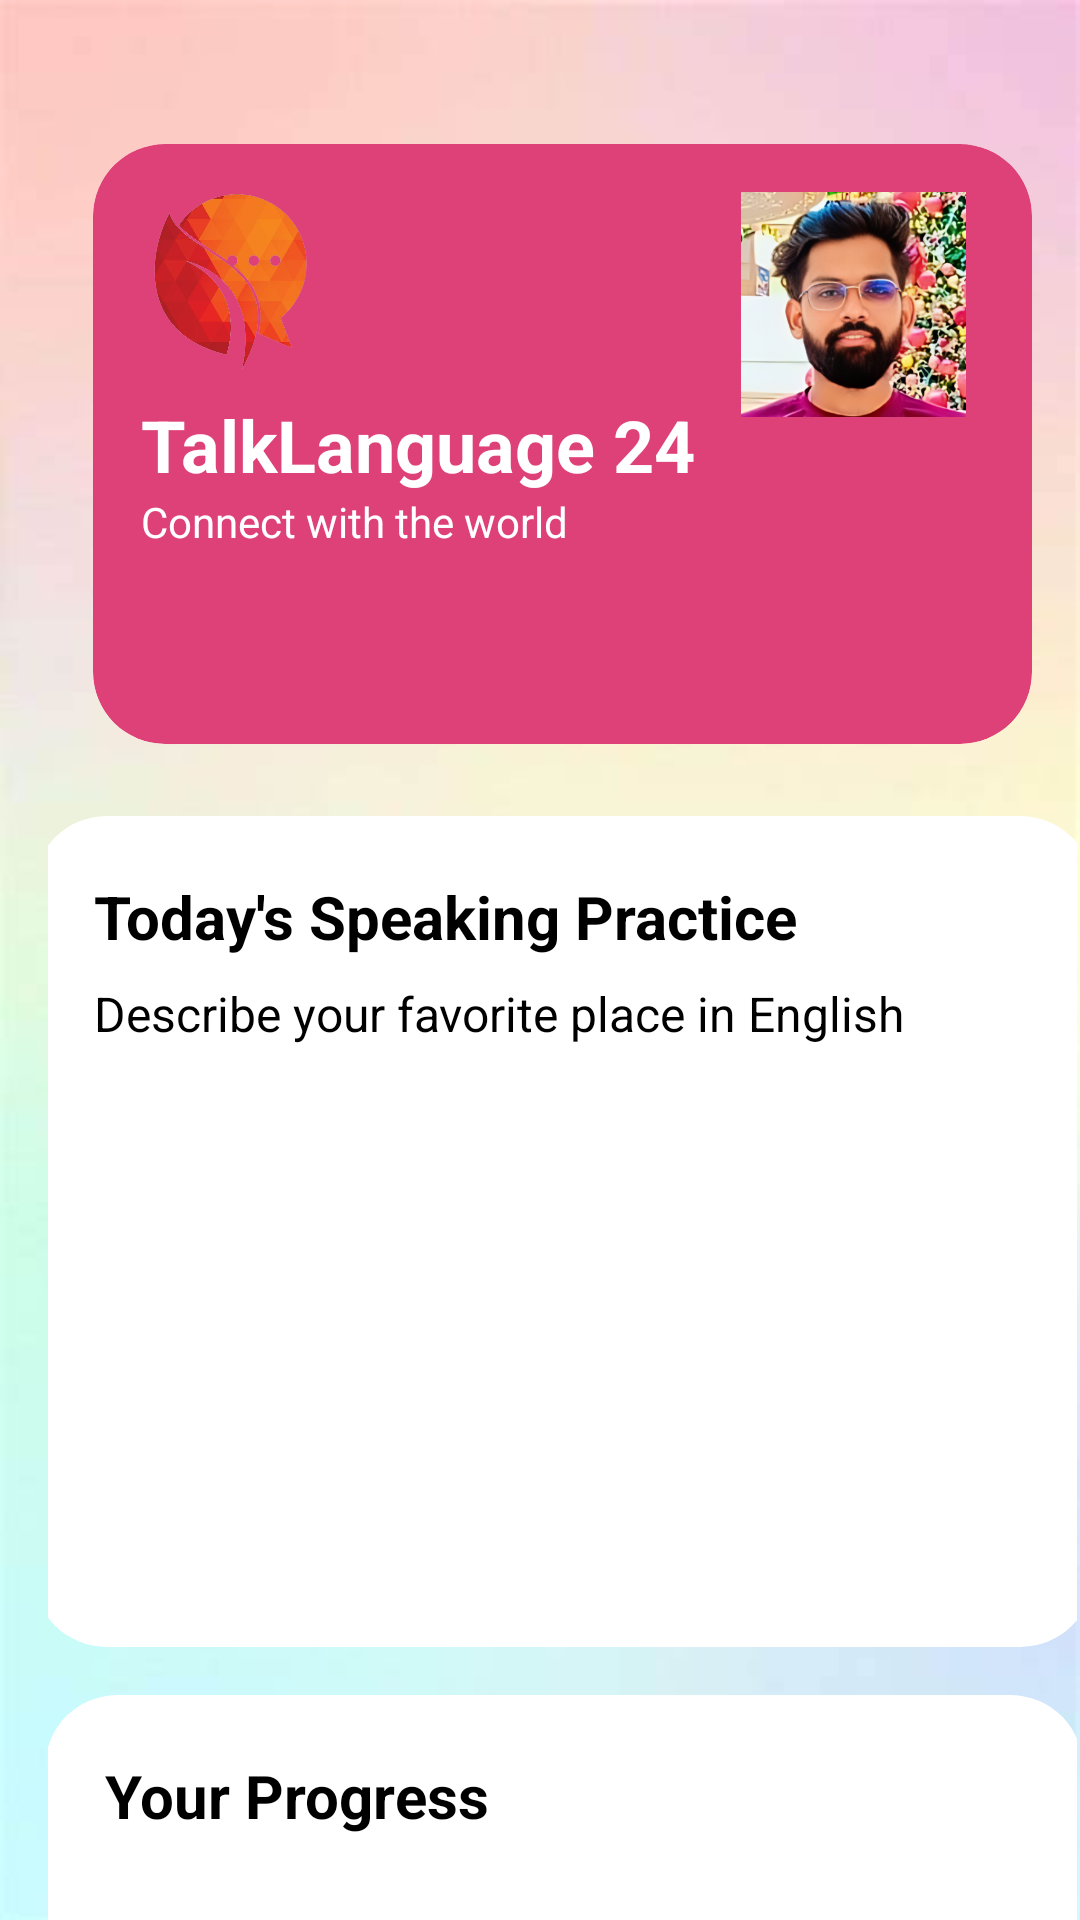

Android layout source for this screen:
<!-- AndroidManifest.xml: application theme Theme.MADAssignment2 -->
<!-- res/layout/speaking_practice.xml -->
<?xml version="1.0" encoding="utf-8"?>
<ScrollView xmlns:android="http://schemas.android.com/apk/res/android"
    xmlns:app="http://schemas.android.com/apk/res-auto"
    xmlns:tools="http://schemas.android.com/tools"
    android:layout_width="match_parent"
    android:layout_height="match_parent"
    android:fillViewport="true"
    tools:ignore="all"
    android:background="@drawable/background">

    <androidx.constraintlayout.widget.ConstraintLayout
        android:id="@+id/main"
        android:layout_width="match_parent"
        android:layout_height="wrap_content"
        android:padding="16dp"
        android:paddingLeft="1dp"
        android:paddingTop="1dp"
        android:paddingEnd="1dp"
        android:paddingRight="1dp"
        android:paddingBottom="1dp"
        tools:context=".SpeakingPracticeActivity">

        
        <androidx.cardview.widget.CardView
            android:id="@+id/headerCard"
            android:layout_width="0dp"
            android:layout_height="200dp"
            android:layout_marginStart="15dp"
            android:layout_marginTop="32dp"
            android:layout_marginEnd="15dp"
            app:cardBackgroundColor="@color/secondary"
            app:cardCornerRadius="24dp"
            app:cardElevation="8dp"
            app:layout_constraintEnd_toEndOf="parent"
            app:layout_constraintStart_toStartOf="parent"
            app:layout_constraintTop_toTopOf="parent">

            <RelativeLayout
                android:layout_width="match_parent"
                android:layout_height="match_parent"
                android:padding="16dp">

                <LinearLayout
                    android:layout_width="wrap_content"
                    android:layout_height="wrap_content"
                    android:orientation="vertical">

                    <ImageView
                        android:id="@+id/appLogo"
                        android:layout_width="60dp"
                        android:layout_height="60dp"
                        android:src="@drawable/logo"
                        app:tint="@color/white" />

                    <TextView
                        android:id="@+id/appTitle"
                        android:layout_width="wrap_content"
                        android:layout_height="wrap_content"
                        android:layout_marginTop="8dp"
                        android:text="TalkLanguage 24"
                        android:textColor="@color/white"
                        android:textSize="24sp"
                        android:textStyle="bold" />

                    <TextView
                        android:id="@+id/appSlogan"
                        android:layout_width="wrap_content"
                        android:layout_height="wrap_content"
                        android:text="Connect with the world"
                        android:textColor="@color/white"
                        android:textSize="14sp" />
                </LinearLayout>

                <com.google.android.material.imageview.ShapeableImageView
                    android:id="@+id/profile_image"
                    android:layout_width="75dp"
                    android:layout_height="75dp"
                    android:layout_alignParentEnd="true"
                    android:layout_marginEnd="6dp"
                    android:scaleType="centerCrop"
                    android:src="@drawable/user_pulindu"
                    app:shapeAppearanceOverlay="@style/CircleImage" />
            </RelativeLayout>
        </androidx.cardview.widget.CardView>

        
        <androidx.cardview.widget.CardView
            android:id="@+id/practiceCard"
            android:layout_width="353dp"
            android:layout_height="277dp"
            android:layout_marginStart="15dp"
            android:layout_marginTop="24dp"
            android:layout_marginEnd="15dp"
            app:cardBackgroundColor="@color/white"
            app:cardCornerRadius="24dp"
            app:cardElevation="6dp"
            app:layout_constraintEnd_toEndOf="parent"
            app:layout_constraintStart_toStartOf="parent"
            app:layout_constraintTop_toBottomOf="@id/headerCard">

            <LinearLayout
                android:layout_width="match_parent"
                android:layout_height="wrap_content"
                android:orientation="vertical"
                android:padding="20dp">

                <TextView
                    android:layout_width="wrap_content"
                    android:layout_height="wrap_content"
                    android:text="Today's Speaking Practice"
                    android:textColor="@color/black"
                    android:textSize="20sp"
                    android:textStyle="bold" />

                <TextView
                    android:layout_width="wrap_content"
                    android:layout_height="wrap_content"
                    android:layout_marginTop="8dp"
                    android:text="Describe your favorite place in English"
                    android:textColor="@color/black"
                    android:textSize="16sp" />

                <Button
                    android:id="@+id/startPracticeBtn"
                    android:layout_width="match_parent"
                    android:layout_height="wrap_content"
                    android:layout_marginTop="20dp"
                    android:backgroundTint="@color/Accent"
                    android:text="Start Speaking"
                    android:textAllCaps="false"
                    android:textColor="@color/white" />

                <ImageView
                    android:layout_width="100dp"
                    android:layout_height="100dp"
                    android:layout_gravity="center_horizontal"
                    android:layout_marginTop="16dp"
                    android:src="@drawable/ic_mic"
                    app:tint="@color/secondary" />

            </LinearLayout>
        </androidx.cardview.widget.CardView>

        
        <androidx.cardview.widget.CardView
            android:id="@+id/progressCard"
            android:layout_width="346dp"
            android:layout_height="198dp"
            android:layout_marginStart="15dp"
            android:layout_marginTop="16dp"
            android:layout_marginEnd="15dp"
            app:cardBackgroundColor="@color/white"
            app:cardCornerRadius="24dp"
            app:cardElevation="6dp"
            app:layout_constraintEnd_toEndOf="parent"
            app:layout_constraintStart_toStartOf="parent"
            app:layout_constraintTop_toBottomOf="@id/practiceCard">

            <LinearLayout
                android:layout_width="match_parent"
                android:layout_height="match_parent"
                android:orientation="vertical"
                android:padding="20dp">

                <TextView
                    android:layout_width="wrap_content"
                    android:layout_height="wrap_content"
                    android:text="Your Progress"
                    android:textColor="@color/black"
                    android:textSize="20sp"
                    android:textStyle="bold" />

                <ProgressBar
                    android:id="@+id/speakingProgress"
                    style="?android:attr/progressBarStyleHorizontal"
                    android:layout_width="match_parent"
                    android:layout_height="20dp"
                    android:layout_marginTop="16dp"
                    android:progress="65"
                    android:progressTint="@color/secondary" />

                <TextView
                    android:layout_width="wrap_content"
                    android:layout_height="wrap_content"
                    android:layout_marginTop="8dp"
                    android:text="65% fluency this week"
                    android:textColor="@color/black" />

                <Button
                    android:id="@+id/viewDetailsBtn"
                    android:layout_width="match_parent"
                    android:layout_height="wrap_content"
                    android:layout_marginTop="16dp"
                    android:backgroundTint="@color/Accent"
                    android:text="View Details"
                    android:textAllCaps="false"
                    android:textColor="@color/white" />
            </LinearLayout>
        </androidx.cardview.widget.CardView>

        <ImageView
            android:id="@+id/imageView13"
            android:layout_width="178dp"
            android:layout_height="60dp"
            android:layout_marginTop="12dp"
            app:layout_constraintEnd_toEndOf="parent"
            app:layout_constraintHorizontal_bias="0.513"
            app:layout_constraintStart_toStartOf="parent"
            app:layout_constraintTop_toBottomOf="@+id/progressCard"
            app:srcCompat="@drawable/call_image" />

    </androidx.constraintlayout.widget.ConstraintLayout>
</ScrollView>
<!-- resources referenced by this layout -->
<resources>
  <color name="Accent">#3F51B5</color>
  <color name="black">#FF000000</color>
  <color name="secondary">#DE4178</color>
  <color name="white">#FFFFFFFF</color>
  <!-- drawable background: jpg bitmap (drawable, 8986 bytes) -->
  <!-- drawable call_image: png bitmap (drawable, 280850 bytes) -->
  <!-- drawable ic_mic (drawable) -->
  <?xml version="1.0" encoding="utf-8"?>
  <vector xmlns:android="http://schemas.android.com/apk/res/android"
      android:width="24dp"
      android:height="24dp"
      android:viewportWidth="24"
      android:viewportHeight="24"
      android:tint="@color/white"> 
      <path
          android:fillColor="@android:color/white"
          android:pathData="M12,15c1.66,0 3,-1.34 3,-3V6c0,-1.66 -1.34,-3 -3,-3S9,4.34 9,6v6C9,13.66 10.34,15 12,15zM17,12c0,2.76 -2.24,5 -5,5s-5,-2.24 -5,-5H5c0,3.53 2.61,6.43 6,6.92V21h2v-2.08c3.39,-0.49 6,-3.39 6,-6.92H17z"/>
  </vector>
  <!-- drawable logo: png bitmap (drawable, 185395 bytes) -->
  <!-- drawable user_pulindu: png bitmap (drawable, 335012 bytes) -->
</resources>
